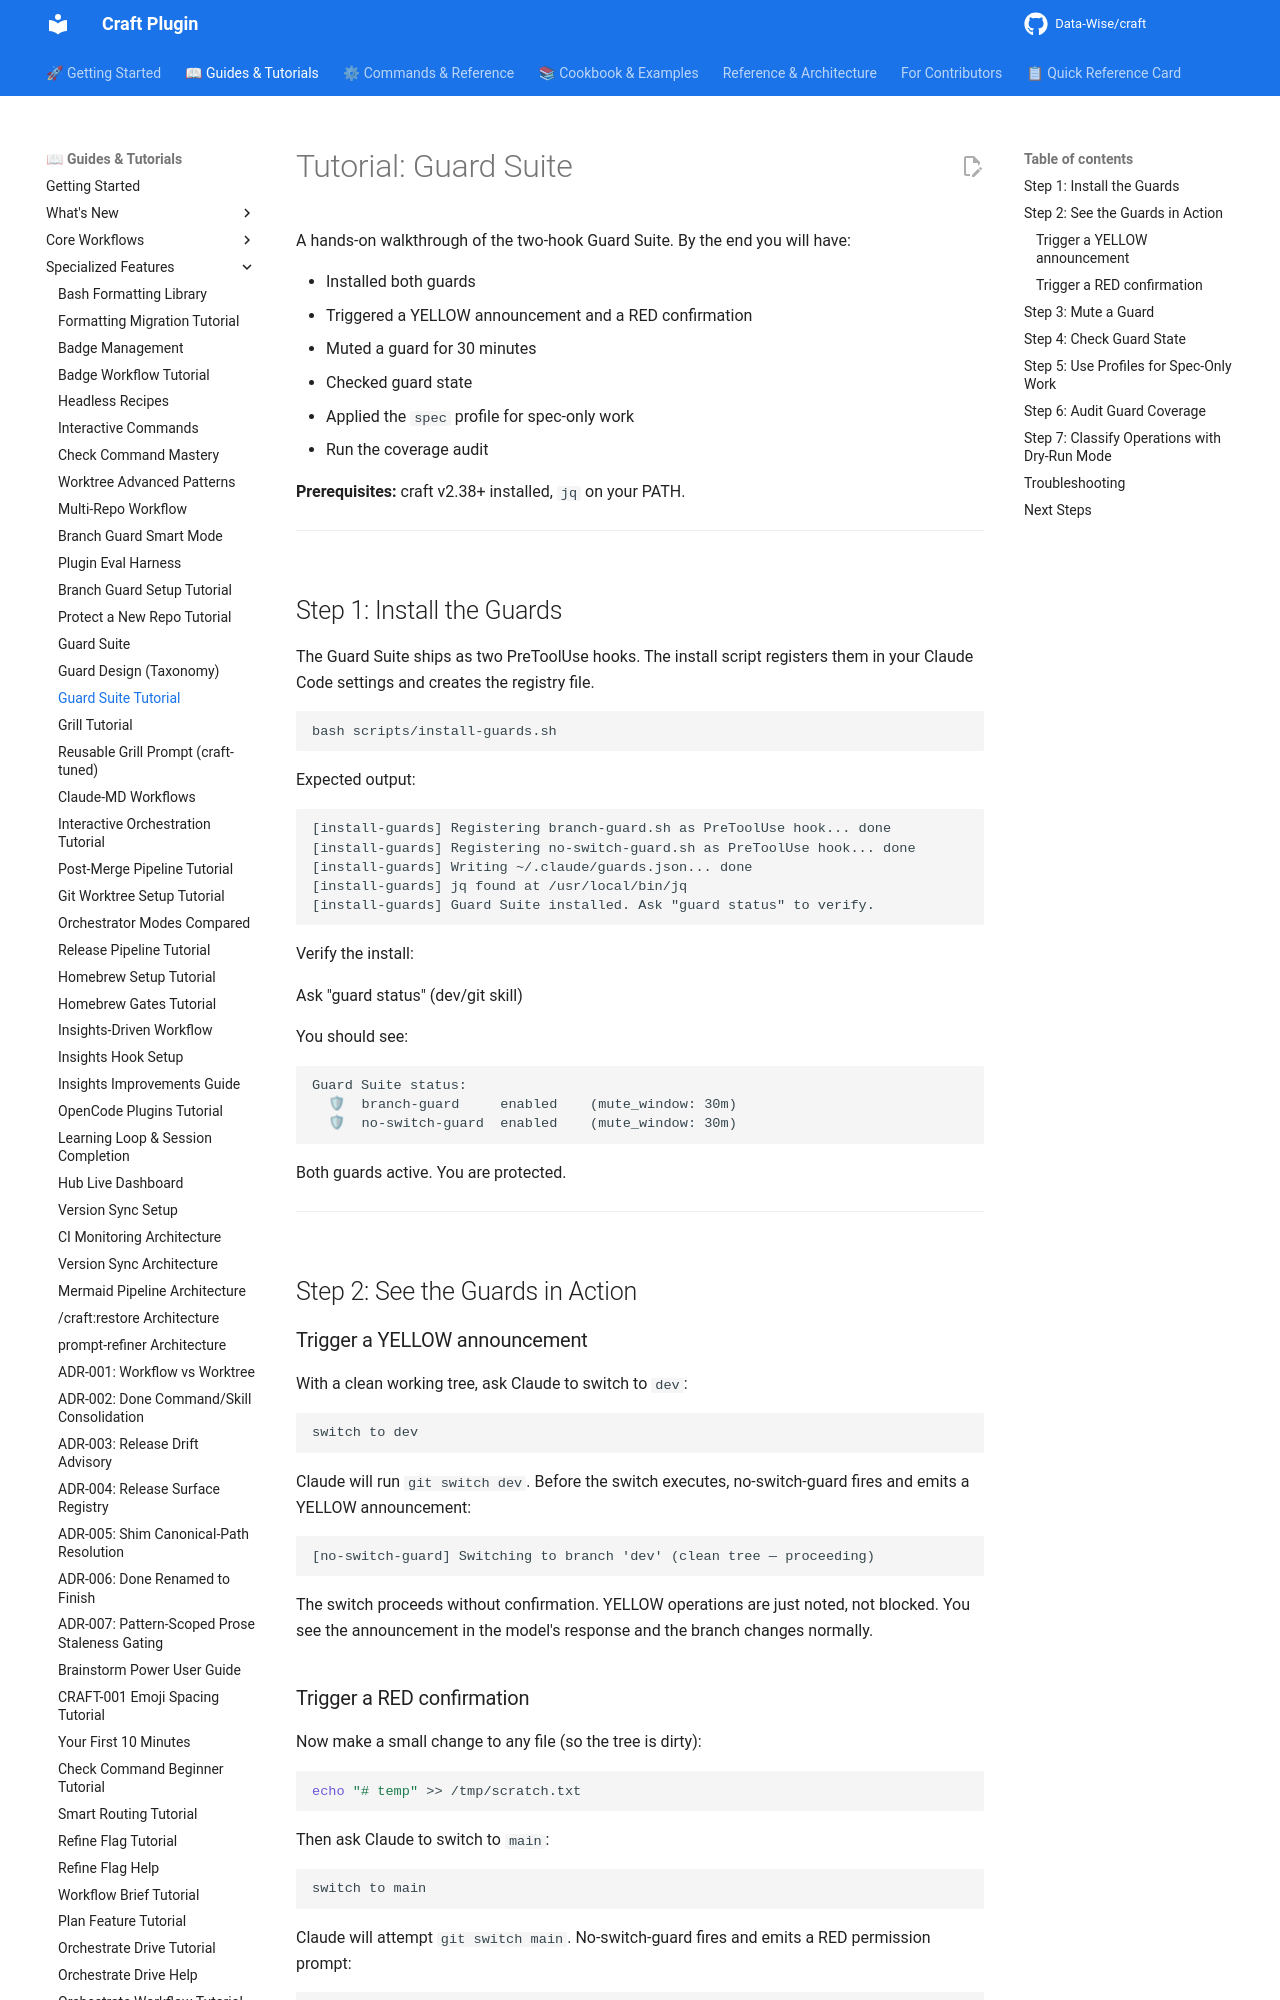

repository: Data-Wise/craft · page: tutorials/TUTORIAL-guard-suite/index.html · generator: mkdocs

# Tutorial: Guard Suite

A hands-on walkthrough of the two-hook Guard Suite. By the end you will have:

- Installed both guards
- Triggered a YELLOW announcement and a RED confirmation
- Muted a guard for 30 minutes
- Checked guard state
- Applied the `spec` profile for spec-only work
- Run the coverage audit

**Prerequisites:** craft v2.38+ installed, `jq` on your PATH.

---

## Step 1: Install the Guards

The Guard Suite ships as two PreToolUse hooks. The install script registers them in your Claude Code settings and creates the registry file.

```bash
bash scripts/install-guards.sh
```

Expected output:

```
[install-guards] Registering branch-guard.sh as PreToolUse hook... done
[install-guards] Registering no-switch-guard.sh as PreToolUse hook... done
[install-guards] Writing ~/.claude/guards.json... done
[install-guards] jq found at /usr/local/bin/jq
[install-guards] Guard Suite installed. Ask "guard status" to verify.
```

Verify the install:

Ask "guard status" (dev/git skill)

You should see:

```
Guard Suite status:
  🛡  branch-guard     enabled    (mute_window: 30m)
  🛡  no-switch-guard  enabled    (mute_window: 30m)
```

Both guards active. You are protected.

---

## Step 2: See the Guards in Action

### Trigger a YELLOW announcement

With a clean working tree, ask Claude to switch to `dev`:

```
switch to dev
```

Claude will run `git switch dev`. Before the switch executes, no-switch-guard fires and emits a YELLOW announcement:

```
[no-switch-guard] Switching to branch 'dev' (clean tree — proceeding)
```

The switch proceeds without confirmation. YELLOW operations are just noted, not blocked. You see the announcement in the model's response and the branch changes normally.
